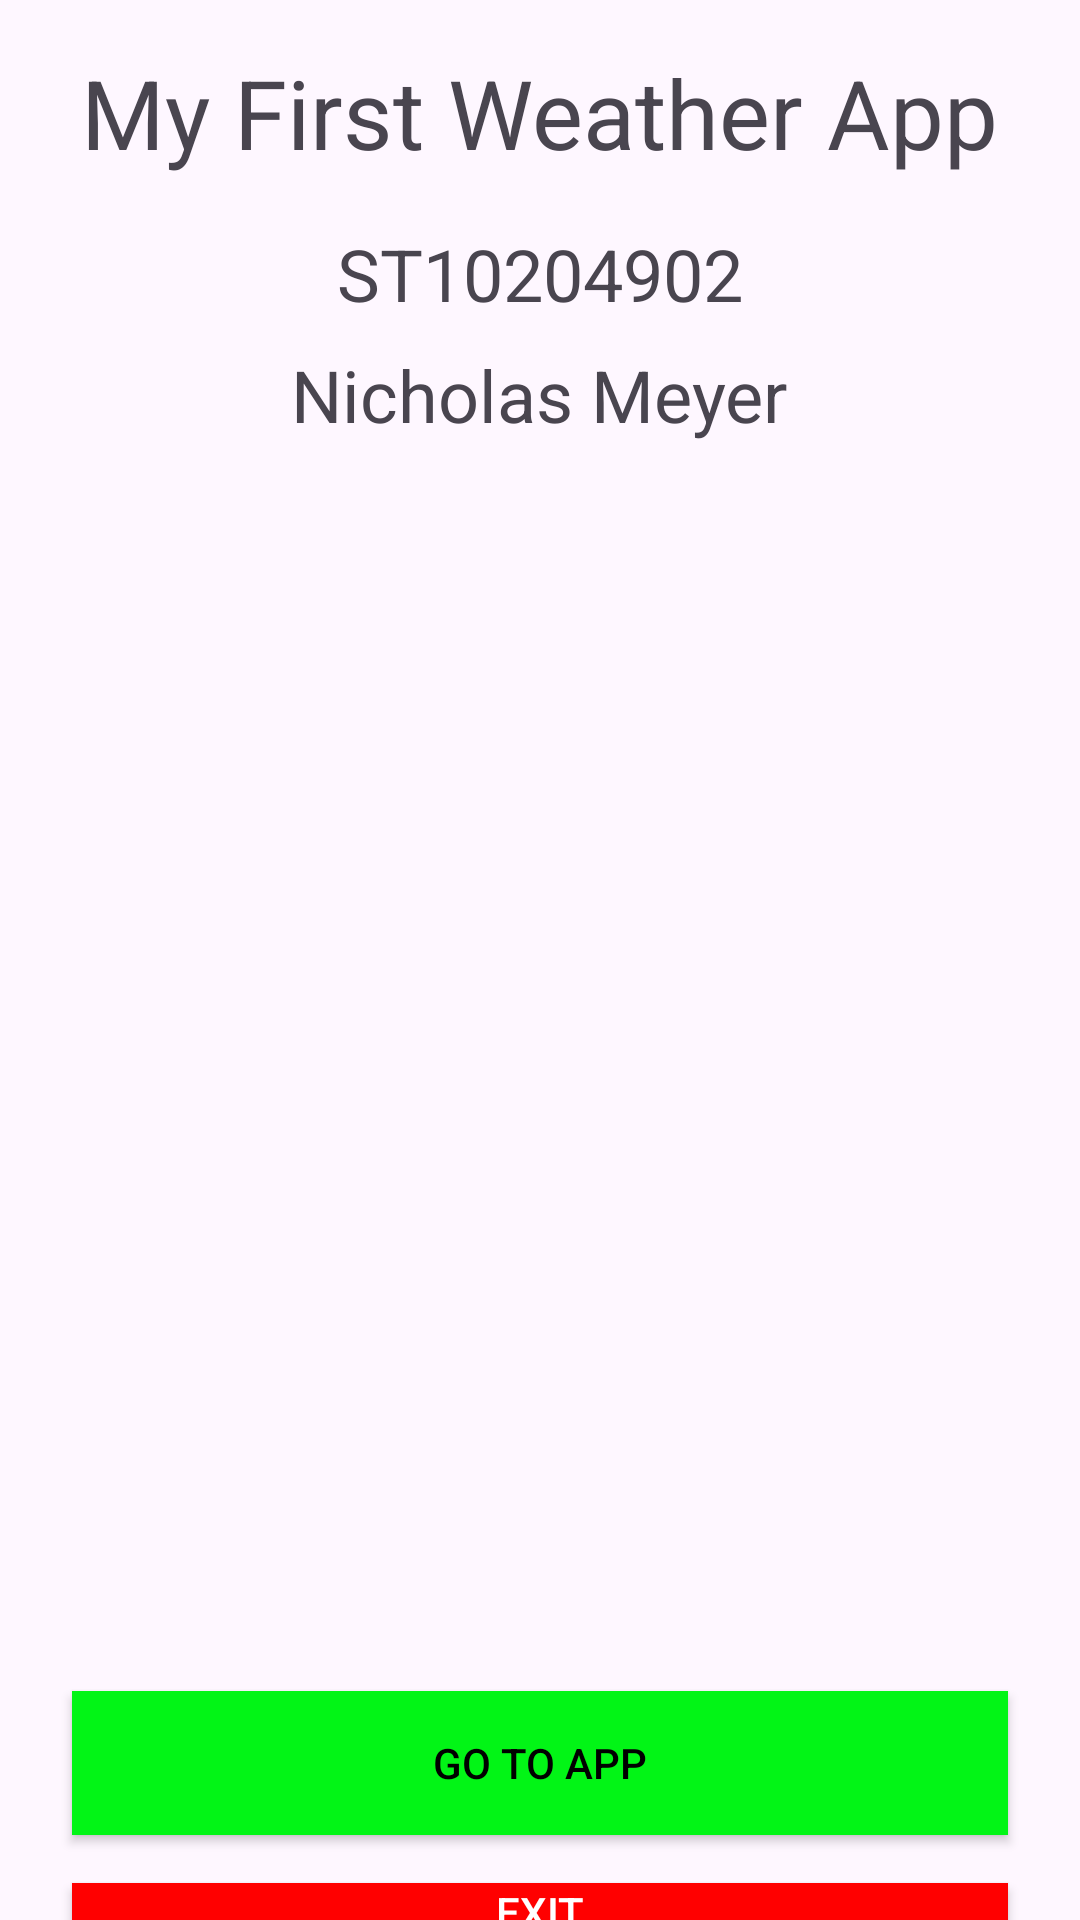

Layout XML and referenced resources for this Android screen:
<!-- AndroidManifest.xml: application theme Theme.Practicum2024TestRun -->
<!-- res/layout/activity_main.xml -->
<?xml version="1.0" encoding="utf-8"?>
<LinearLayout
    xmlns:android="http://schemas.android.com/apk/res/android"
    xmlns:app="http://schemas.android.com/apk/res-auto"
    xmlns:tools="http://schemas.android.com/tools"
    android:id="@+id/main"
    android:layout_width="match_parent"
    android:orientation="vertical"
    android:layout_height="match_parent"
    tools:context=".MainActivity">

    <TextView
        android:id="@+id/titleTxt"
        android:layout_width="wrap_content"
        android:layout_height="wrap_content"
        android:text="My First Weather App"
        android:textSize="32sp"
        android:layout_gravity="center"
        android:layout_marginTop="16dp"
         />
    <TextView
        android:id="@+id/myStudentNumberTxt"
        android:layout_width="wrap_content"
        android:layout_height="wrap_content"
        android:text="ST10204902"
        android:textSize="24sp"
        android:layout_gravity="center"
        android:layout_marginTop="16dp"
        />
    <TextView
        android:id="@+id/myNameTxt"
        android:layout_width="wrap_content"
        android:layout_height="wrap_content"
        android:text="Nicholas Meyer"
        android:textSize="24sp"
        android:layout_gravity="center"
        android:layout_marginTop="8dp"/>

    <ImageView
        android:layout_width="200dp"
        android:layout_height="200dp"
        android:layout_gravity="center"
        android:layout_marginTop="16dp"
        android:src="@drawable/weather"/>

    <androidx.appcompat.widget.AppCompatButton
        android:id="@+id/goButton"
        android:layout_width="match_parent"
        android:layout_height="wrap_content"
        android:text="Go to App"
        android:layout_gravity="center"
        android:background="#02F516"
        android:textColor="@android:color/black"
        android:layout_marginHorizontal="24dp"
        android:layout_marginTop="200dp"/>

    <androidx.appcompat.widget.AppCompatButton
        android:id="@+id/exitButton"
        android:layout_width="match_parent"
        android:layout_height="wrap_content"
        android:text="Exit"
        android:layout_gravity="center"
        android:background="#FF0000"
        android:textColor="@android:color/white"
        android:layout_marginHorizontal="24dp"
        android:layout_marginTop="16dp"/>




</LinearLayout>
<!-- resources referenced by this layout -->
<resources>
  <style name="Theme.Practicum2024TestRun" parent="Base.Theme.Practicum2024TestRun" />
  <style name="Base.Theme.Practicum2024TestRun" parent="Theme.Material3.DayNight.NoActionBar">
          
          
      </style>
</resources>
